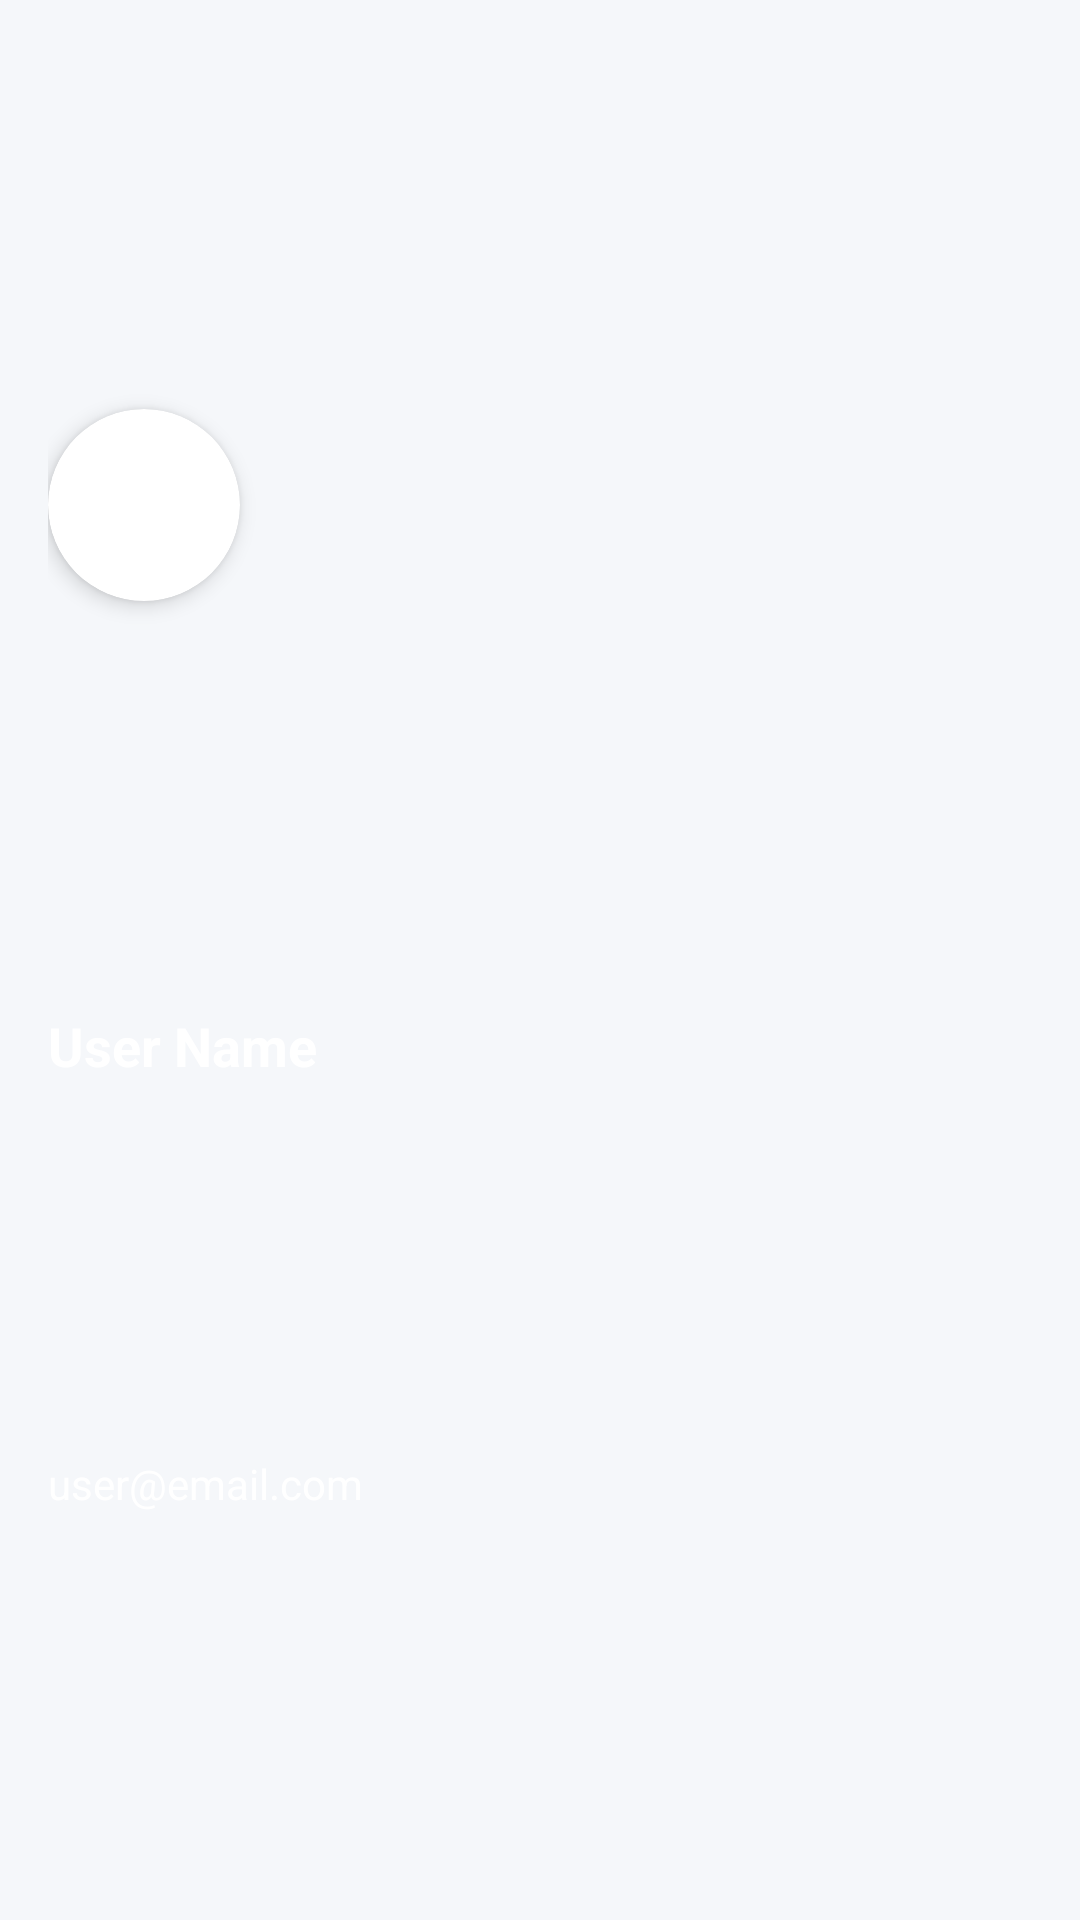

This screen was rendered from an Android layout file. Write that file and the resources it references.
<!-- AndroidManifest.xml: application theme Theme.Learn2Survive -->
<!-- res/layout/nav_header.xml -->
<?xml version="1.0" encoding="utf-8"?>
<androidx.constraintlayout.widget.ConstraintLayout xmlns:android="http://schemas.android.com/apk/res/android"
    xmlns:app="http://schemas.android.com/apk/res-auto"
    android:layout_width="match_parent"
    android:layout_height="180dp"
    android:background="@drawable/gradient_background"
    android:padding="16dp"
    android:theme="@style/ThemeOverlay.AppCompat.Dark">

    
    <androidx.cardview.widget.CardView
        android:id="@+id/profileImageCard"
        android:layout_width="64dp"
        android:layout_height="64dp"
        android:layout_marginBottom="16dp"
        app:cardCornerRadius="32dp"
        app:cardElevation="4dp"
        app:layout_constraintBottom_toTopOf="@+id/userNameText"
        app:layout_constraintStart_toStartOf="parent"
        app:layout_constraintTop_toTopOf="parent">

        <ImageView
            android:id="@+id/profileImageView"
            android:layout_width="match_parent"
            android:layout_height="match_parent"
            android:contentDescription="Profile"
            android:padding="16dp"
            android:src="@android:drawable/ic_menu_myplaces"
            android:tint="@color/white" />

    </androidx.cardview.widget.CardView>

    
    <TextView
        android:id="@+id/userNameText"
        android:layout_width="0dp"
        android:layout_height="wrap_content"
        android:layout_marginBottom="4dp"
        android:text="User Name"
        android:textColor="@color/white"
        android:textSize="18sp"
        android:textStyle="bold"
        app:layout_constraintBottom_toTopOf="@+id/userEmailText"
        app:layout_constraintEnd_toEndOf="parent"
        app:layout_constraintStart_toStartOf="parent"
        app:layout_constraintTop_toBottomOf="@+id/profileImageCard" />

    
    <TextView
        android:id="@+id/userEmailText"
        android:layout_width="0dp"
        android:layout_height="wrap_content"
        android:text="user@email.com"
        android:textColor="@color/white"
        android:textSize="14sp"
        app:layout_constraintBottom_toBottomOf="parent"
        app:layout_constraintEnd_toEndOf="parent"
        app:layout_constraintStart_toStartOf="parent"
        app:layout_constraintTop_toBottomOf="@+id/userNameText" />

</androidx.constraintlayout.widget.ConstraintLayout>
<!-- resources referenced by this layout -->
<resources>
  <color name="white">#FFFFFFFF</color>
  <style name="Theme.Learn2Survive" parent="Base.Theme.Learn2Survive" />
  <style name="Base.Theme.Learn2Survive" parent="Theme.Material3.DayNight.NoActionBar">
          
          <item name="colorPrimary">@color/primary</item>
          <item name="colorPrimaryDark">@color/primary_dark</item>
          <item name="colorPrimaryContainer">@color/primary_light</item>
          
          
          <item name="colorSecondary">@color/secondary</item>
          <item name="colorSecondaryContainer">@color/secondary_light</item>
          
          
          <item name="colorAccent">@color/accent</item>
          
          
          <item name="android:colorBackground">@color/background</item>
          <item name="colorSurface">@color/surface</item>
          
          
          <item name="android:textColorPrimary">@color/text_primary</item>
          <item name="android:textColorSecondary">@color/text_secondary</item>
          <item name="android:textColorHint">@color/text_hint</item>
          
          
          <item name="android:statusBarColor">@color/primary</item>
          
          
          <item name="android:windowBackground">@color/background</item>
          
          
          <item name="android:windowLayoutInDisplayCutoutMode" tools:targetApi="o_mr1">shortEdges</item>
      </style>
  <color name="primary">#0A192F</color>
  <color name="primary_dark">#051020</color>
  <color name="primary_light">#1E3A5F</color>
  <color name="secondary">#009688</color>
  <color name="secondary_light">#4DB6AC</color>
  <color name="accent">#FFB300</color>
  <color name="background">#F5F7FA</color>
  <color name="surface">#FFFFFF</color>
  <color name="text_primary">#212121</color>
  <color name="text_secondary">#757575</color>
  <color name="text_hint">#9E9E9E</color>
</resources>
